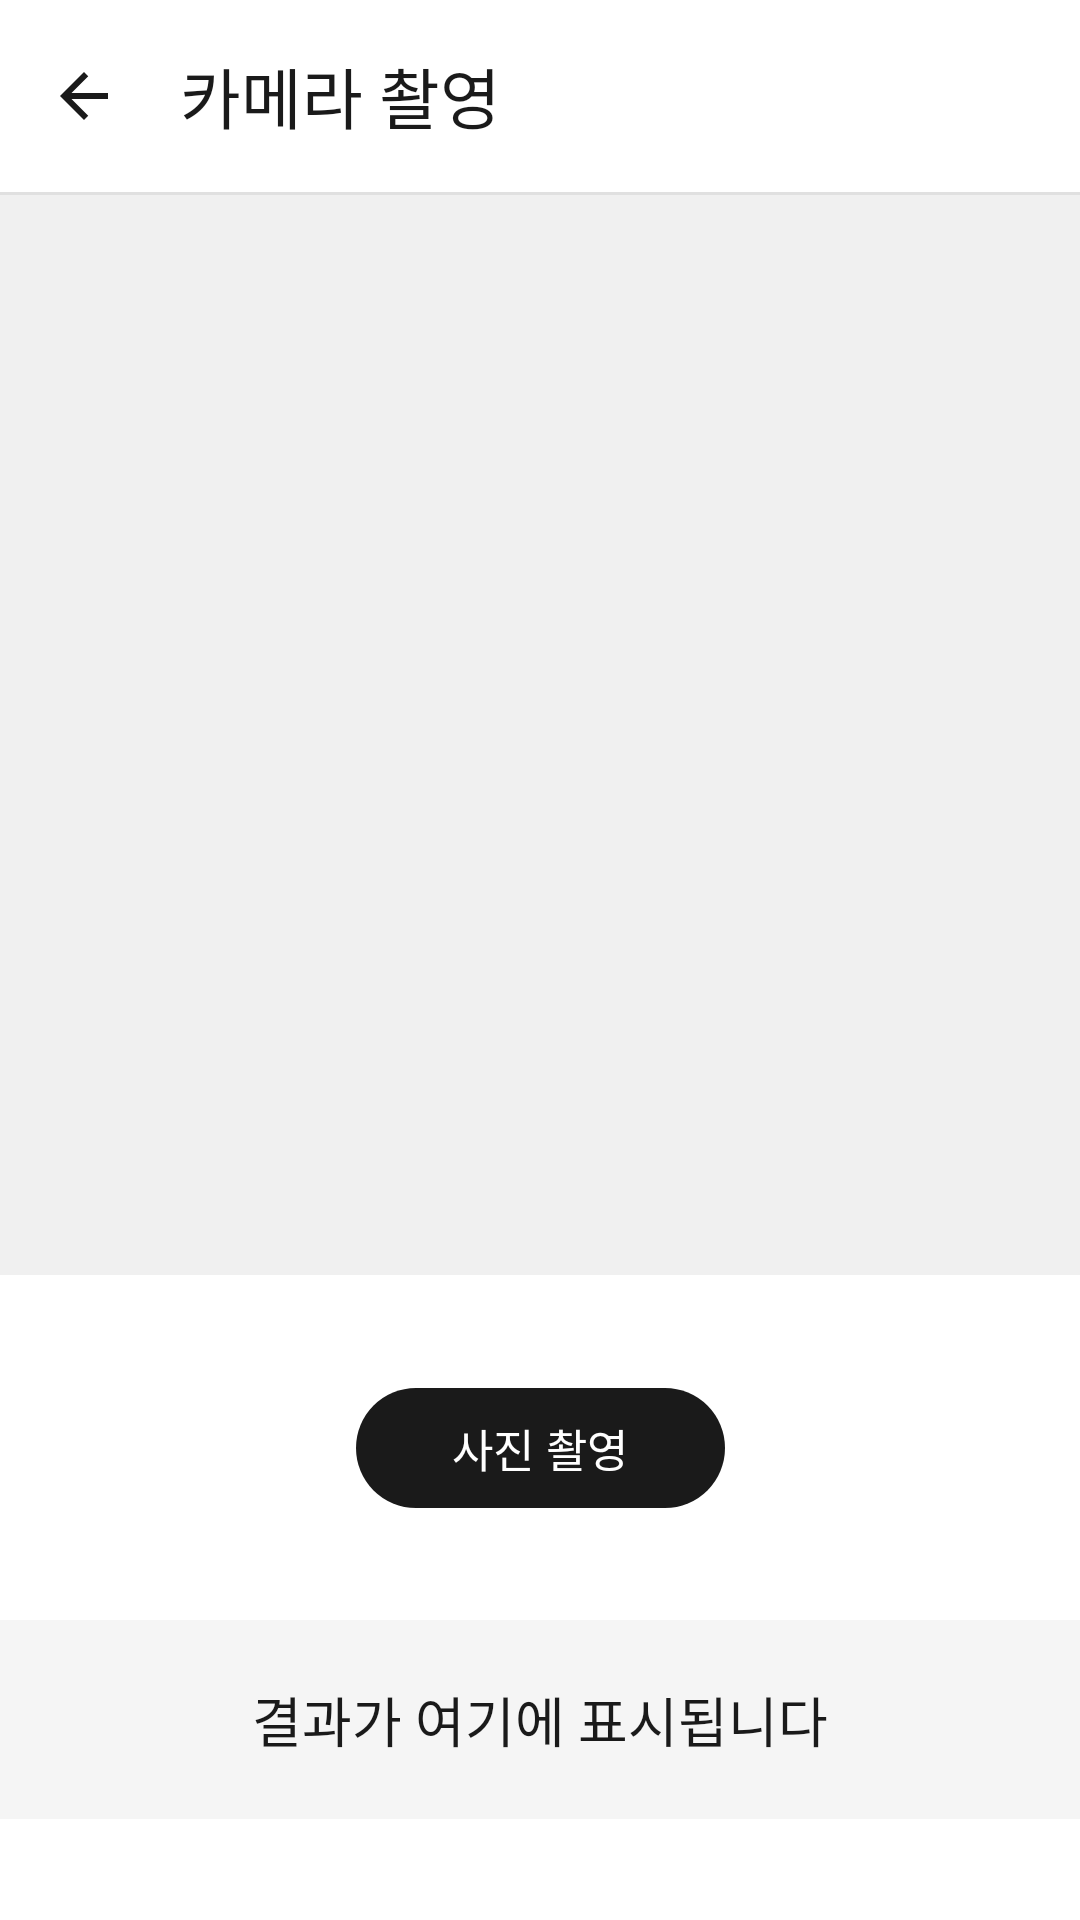

This screen was rendered from an Android layout file. Write that file and the resources it references.
<!-- AndroidManifest.xml: application theme Theme.SafeFood -->
<!-- res/layout/activity_camera.xml -->
<?xml version="1.0" encoding="utf-8"?>
<androidx.constraintlayout.widget.ConstraintLayout xmlns:android="http://schemas.android.com/apk/res/android"
    xmlns:app="http://schemas.android.com/apk/res-auto"
    xmlns:tools="http://schemas.android.com/tools"
    android:layout_width="match_parent"
    android:layout_height="match_parent"
    android:background="@color/bg_white"
    tools:context=".CameraActivity">

    
    <com.google.android.material.appbar.MaterialToolbar
        android:id="@+id/toolbar"
        android:layout_width="match_parent"
        android:layout_height="?attr/actionBarSize"
        android:background="@color/toolbar_bg"
        android:elevation="0dp"
        app:navigationIcon="@drawable/ic_arrow_back"
        app:title="카메라 촬영"
        app:titleTextColor="@color/text_primary"
        app:layout_constraintTop_toTopOf="parent"
        app:layout_constraintStart_toStartOf="parent"
        app:layout_constraintEnd_toEndOf="parent"/>

    <View
        android:id="@+id/divider"
        android:layout_width="match_parent"
        android:layout_height="1dp"
        android:background="@color/divider"
        app:layout_constraintTop_toBottomOf="@id/toolbar"/>

    
    <ImageView
        android:id="@+id/imageView"
        android:layout_width="match_parent"
        android:layout_height="0dp"
        android:background="@color/image_placeholder"
        android:scaleType="centerCrop"
        app:layout_constraintDimensionRatio="1:1"
        app:layout_constraintTop_toBottomOf="@id/divider"/>

    
    <ProgressBar
        android:id="@+id/progressBar"
        android:layout_width="wrap_content"
        android:layout_height="wrap_content"
        android:visibility="gone"
        app:layout_constraintTop_toBottomOf="@id/imageView"
        app:layout_constraintBottom_toTopOf="@id/textView"
        app:layout_constraintStart_toStartOf="parent"
        app:layout_constraintEnd_toEndOf="parent"/>

    <com.google.android.material.button.MaterialButton
        android:id="@+id/takeBtn"
        android:layout_width="wrap_content"
        android:layout_height="wrap_content"
        android:text="사진 촬영"
        android:textSize="15sp"
        android:paddingStart="32dp"
        android:paddingEnd="32dp"
        style="@style/Widget.Material3.Button"
        app:layout_constraintTop_toBottomOf="@id/imageView"
        app:layout_constraintBottom_toTopOf="@id/textView"
        app:layout_constraintStart_toStartOf="parent"
        app:layout_constraintEnd_toEndOf="parent"/>

    
    <TextView
        android:id="@+id/textView"
        android:layout_width="match_parent"
        android:layout_height="wrap_content"
        android:text="결과가 여기에 표시됩니다"
        android:textSize="18sp"
        android:textColor="@color/text_primary"
        android:textAlignment="center"
        android:lineSpacingExtra="4dp"
        android:padding="20dp"
        android:background="@color/surface_gray"
        app:layout_constraintTop_toBottomOf="@id/takeBtn"
        app:layout_constraintBottom_toBottomOf="parent"
        app:layout_constraintStart_toStartOf="parent"
        app:layout_constraintEnd_toEndOf="parent"/>

</androidx.constraintlayout.widget.ConstraintLayout>
<!-- resources referenced by this layout -->
<resources>
  <color name="bg_white">#FFFFFFFF</color>
  <color name="divider">#FFE0E0E0</color>
  <color name="image_placeholder">#FFF0F0F0</color>
  <color name="surface_gray">#FFF5F5F5</color>
  <color name="text_primary">#FF1A1A1A</color>
  <color name="toolbar_bg">#FFFFFFFF</color>
  <!-- drawable ic_arrow_back (drawable) -->
  <?xml version="1.0" encoding="utf-8"?>
  <vector xmlns:android="http://schemas.android.com/apk/res/android"
      android:width="24dp"
      android:height="24dp"
      android:viewportWidth="24"
      android:viewportHeight="24">
      <path
          android:fillColor="#FF1A1A1A"
          android:pathData="M20,11H7.83l5.59,-5.59L12,4l-8,8 8,8 1.41,-1.41L7.83,13H20v-2z"/>
  </vector>
  <style name="Theme.SafeFood" parent="Base.Theme.SafeFood" />
  <style name="Base.Theme.SafeFood" parent="Theme.Material3.Light.NoActionBar">
          <item name="colorPrimary">@color/primary_dark</item>
          <item name="colorOnPrimary">@color/white</item>
          <item name="android:windowBackground">@color/bg_white</item>
      </style>
  <color name="primary_dark">#FF1A1A1A</color>
  <color name="white">#FFFFFFFF</color>
</resources>
